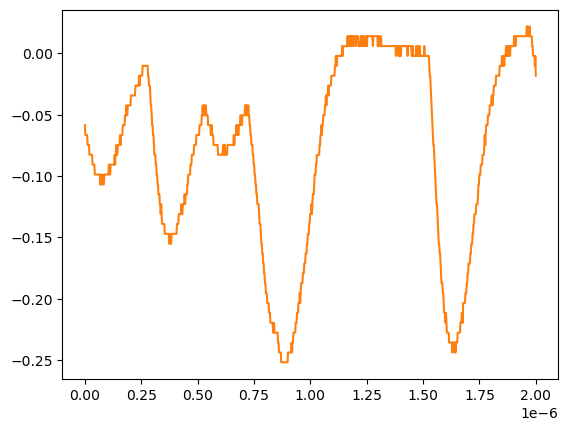

Values plotted in this chart, from the file beside it:
# KEYSIGHT TECHNOLOGIES, MSO-X 3024T, MY58262555, 07.30.2019051434
# time, 1
# 2024-07-24 15:40:38.593461
0.000000000000000000e+00, -5.859299999999999925e-02
2.002002002002001797e-09, -6.663320000000000354e-02
4.004004004004003593e-09, -6.663320000000000354e-02
6.006006006006005804e-09, -6.663320000000000354e-02
8.008008008008007187e-09, -6.663320000000000354e-02
1.001001001001000857e-08, -6.663320000000000354e-02
1.201201201201201161e-08, -7.467340000000000089e-02
1.401401401401401299e-08, -7.467340000000000089e-02
1.601601601601601437e-08, -7.467340000000000089e-02
1.801801801801801741e-08, -7.467340000000000089e-02
2.002002002002001714e-08, -8.271359999999999824e-02
2.202202202202202018e-08, -8.271359999999999824e-02
2.402402402402402322e-08, -8.271359999999999824e-02
2.602602602602602294e-08, -8.271359999999999824e-02
2.802802802802802598e-08, -8.271359999999999824e-02
3.003003003003002571e-08, -8.271359999999999824e-02
3.203203203203202875e-08, -8.271359999999999824e-02
3.403403403403403179e-08, -9.075379999999999558e-02
3.603603603603603482e-08, -9.075379999999999558e-02
3.803803803803803124e-08, -9.075379999999999558e-02
4.004004004004003428e-08, -9.075379999999999558e-02
4.204204204204203732e-08, -9.075379999999999558e-02
4.404404404404404036e-08, -9.879400000000000681e-02
4.604604604604604339e-08, -9.879400000000000681e-02
4.804804804804804643e-08, -9.879400000000000681e-02
5.005005005005004285e-08, -9.879400000000000681e-02
5.205205205205204589e-08, -9.879400000000000681e-02
5.405405405405404893e-08, -9.879400000000000681e-02
5.605605605605605196e-08, -9.879400000000000681e-02
5.805805805805805500e-08, -9.879400000000000681e-02
6.006006006006005142e-08, -9.879400000000000681e-02
6.206206206206205446e-08, -9.879400000000000681e-02
6.406406406406405750e-08, -9.879400000000000681e-02
6.606606606606606053e-08, -9.879400000000000681e-02
6.806806806806806357e-08, -1.068339999999999984e-01
7.007007007007006661e-08, -9.879400000000000681e-02
7.207207207207206965e-08, -1.068339999999999984e-01
7.407407407407407268e-08, -1.068339999999999984e-01
7.607607607607606249e-08, -1.068339999999999984e-01
7.807807807807806552e-08, -9.879400000000000681e-02
8.008008008008006856e-08, -1.068339999999999984e-01
8.208208208208207160e-08, -1.068339999999999984e-01
8.408408408408407464e-08, -1.068339999999999984e-01
8.608608608608607767e-08, -9.879400000000000681e-02
8.808808808808808071e-08, -9.879400000000000681e-02
9.009009009009008375e-08, -9.879400000000000681e-02
9.209209209209208679e-08, -9.879400000000000681e-02
9.409409409409408982e-08, -9.879400000000000681e-02
9.609609609609609286e-08, -9.879400000000000681e-02
9.809809809809808266e-08, -9.879400000000000681e-02
1.001001001001000857e-07, -9.879400000000000681e-02
1.021021021021020887e-07, -9.879400000000000681e-02
1.041041041041040918e-07, -9.879400000000000681e-02
1.061061061061060948e-07, -9.075379999999999558e-02
1.081081081081080979e-07, -9.075379999999999558e-02
1.101101101101101009e-07, -9.879400000000000681e-02
1.121121121121121039e-07, -9.879400000000000681e-02
1.141141141141141070e-07, -9.075379999999999558e-02
... 942 more rows
